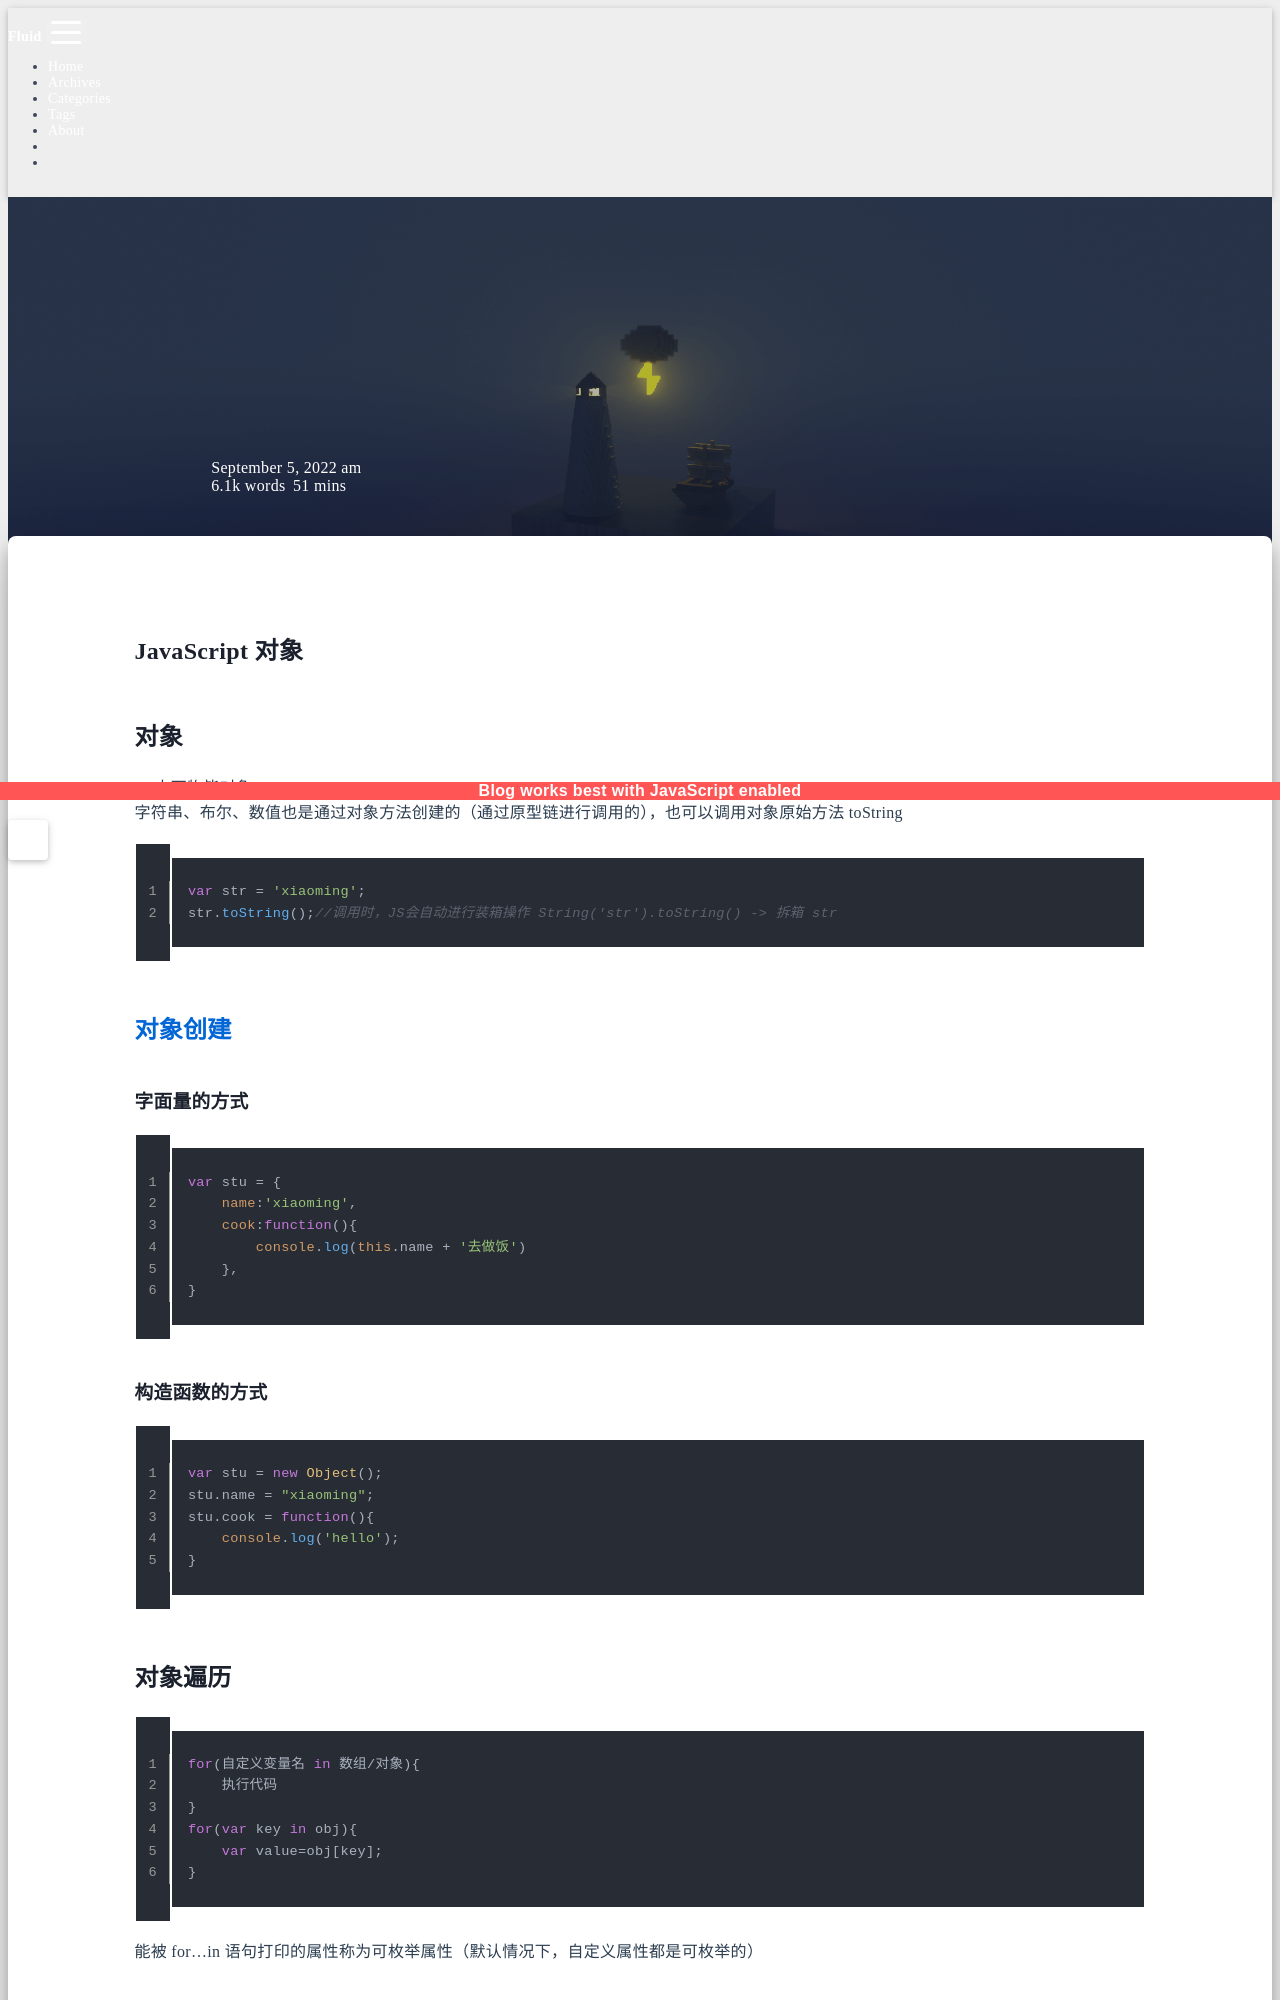

repository: sunsea-h/blog · page: JavaScript/JavaScript对象/index.html · generator: jekyll

---
title: JavaScript对象
categories:
  - JavaScript
date: 2022-09-05 11:33:18
updated: 2023-03-23 09:43:55
---

# JavaScript 对象

## 对象

JS 中万物皆对象  
字符串、布尔、数值也是通过对象方法创建的（通过原型链进行调用的），也可以调用对象原始方法 toString

```javascript
var str = 'xiaoming';
str.toString();//调用时，JS会自动进行装箱操作 String('str').toString() -> 拆箱 str
```

## [对象创建](JavaScript对象创建--被类取代.md)

### 字面量的方式

```javascript
var stu = {
    name:'xiaoming',
    cook:function(){
        console.log(this.name + '去做饭')
    },
}
```

### 构造函数的方式

```javascript
var stu = new Object();
stu.name = "xiaoming";
stu.cook = function(){
    console.log('hello');
}
```

## 对象遍历

```javascript
for(自定义变量名 in 数组/对象){
    执行代码
}
for(var key in obj){
    var value=obj[key];
}
```

能被 for...in 语句打印的属性称为可枚举属性（默认情况下，自定义属性都是可枚举的）

## 原型、原型链和 [继承](JavaScript对象继承.md)

显式原型 prototype  
隐式原型\_\_proto\_\_

### 构造函数、原型和实例的关系

每个构造函数都有一个 prototype 指针指向其原型对象，原型对象都包含一个指向其构造函数的指针 constructor，而实例都包含一个指向原型对象的内部指针\_\_proto\_\_  
![](JavaScript对象.assets/image-20220925205638076.png)
